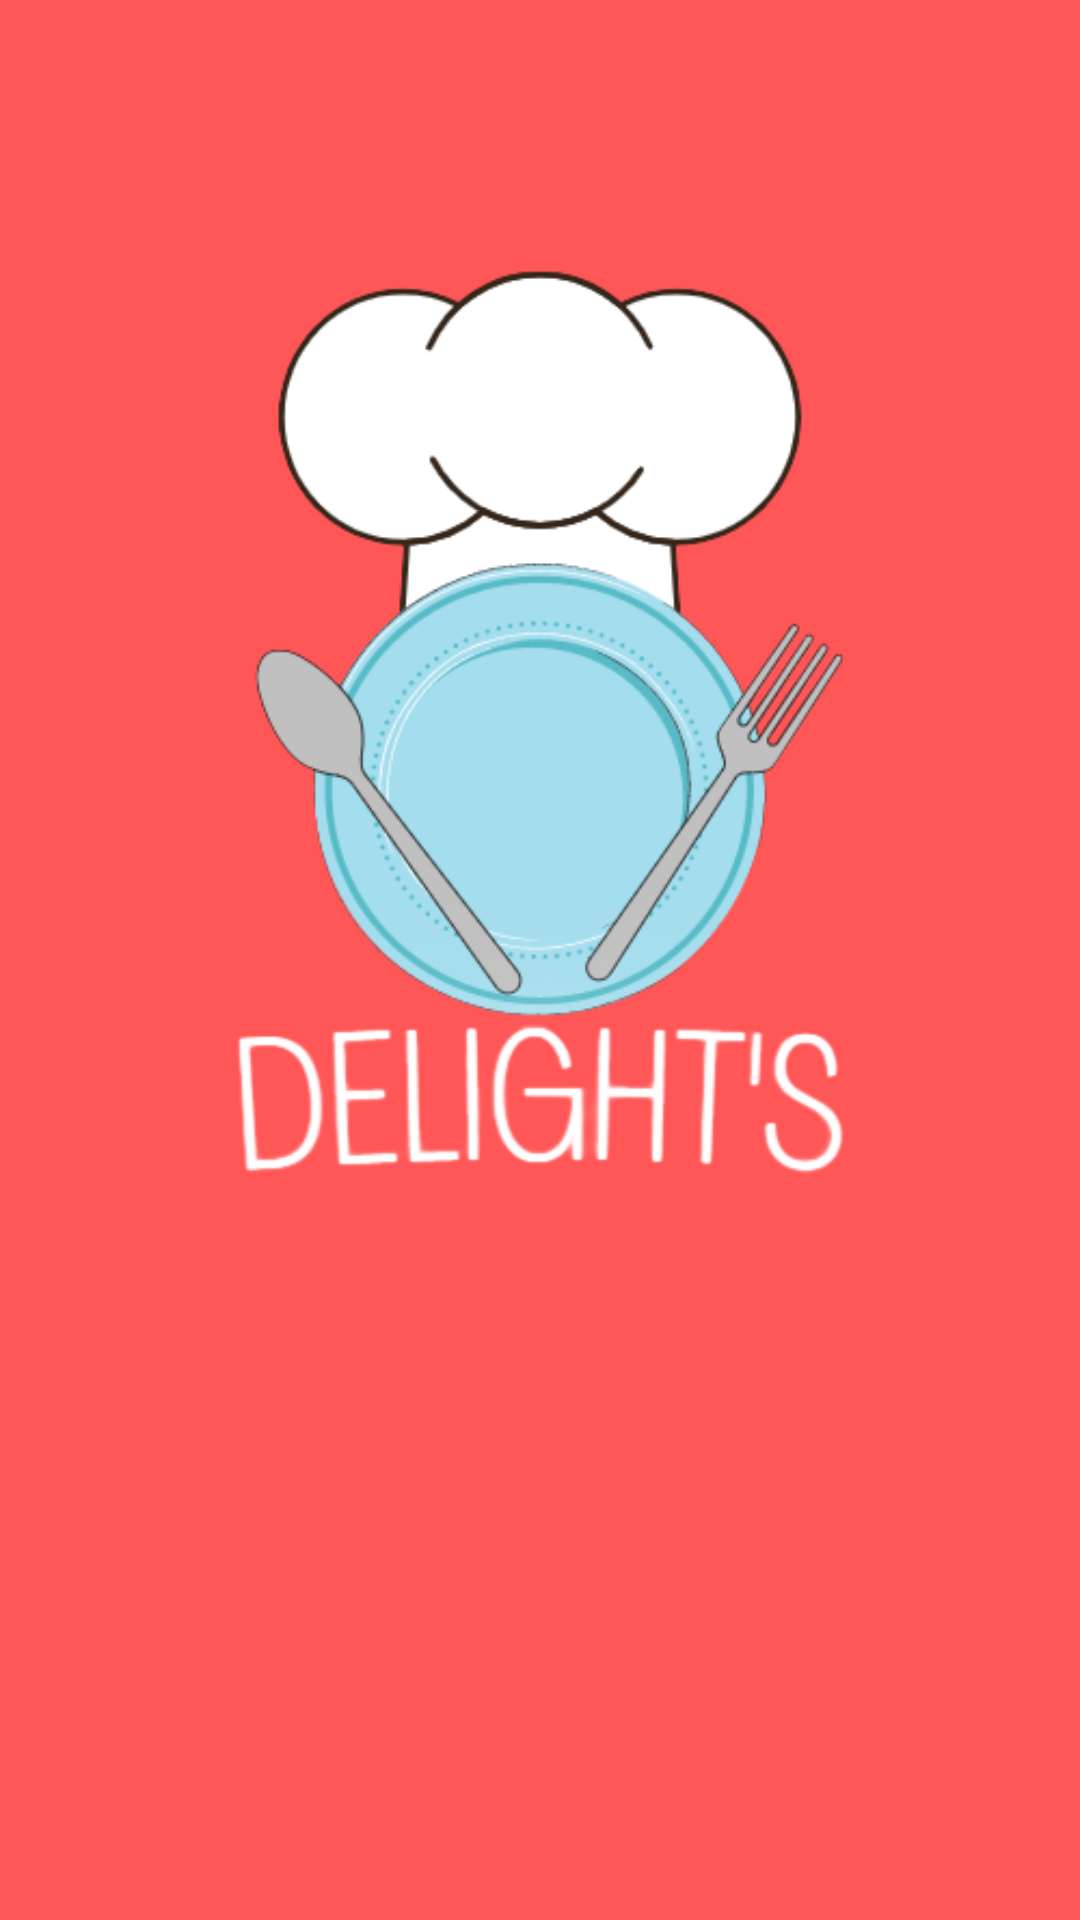

Here is an Android app screen rendered from its layout file. Give the layout XML and the strings, colors and styles it references.
<!-- AndroidManifest.xml: application theme Theme.Delights -->
<!-- res/layout/activity_main.xml -->
<?xml version="1.0" encoding="utf-8"?>
<androidx.constraintlayout.widget.ConstraintLayout xmlns:android="http://schemas.android.com/apk/res/android"
    xmlns:app="http://schemas.android.com/apk/res-auto"
    xmlns:tools="http://schemas.android.com/tools"
    android:layout_width="match_parent"
    android:layout_height="match_parent"
    android:background="@color/red_background"
    tools:context=".MainActivity">

    <ImageView
        android:id="@+id/imageView2"
        android:layout_width="wrap_content"
        android:layout_height="wrap_content"
        android:layout_marginTop="87dp"
        android:layout_marginBottom="144dp"
        app:layout_constraintBottom_toBottomOf="parent"
        app:layout_constraintEnd_toEndOf="parent"
        app:layout_constraintHorizontal_bias="0.0"
        app:layout_constraintStart_toStartOf="parent"
        app:layout_constraintTop_toTopOf="parent"
        app:layout_constraintVertical_bias="1.0"
        app:srcCompat="@drawable/delights_splash" />
</androidx.constraintlayout.widget.ConstraintLayout>
<!-- resources referenced by this layout -->
<resources>
  <color name="red_background">#FF5757</color>
  <!-- drawable delights_splash: png bitmap (drawable, 70652 bytes) -->
  <style name="Theme.Delights" parent="Theme.AppCompat.Light.NoActionBar">
          
          <item name="colorPrimary">@color/purple_500</item>
          <item name="colorPrimaryVariant">@color/purple_700</item>
          <item name="colorOnPrimary">@color/white</item>
          
          <item name="colorSecondary">@color/teal_200</item>
          <item name="colorSecondaryVariant">@color/teal_700</item>
          <item name="colorOnSecondary">@color/black</item>
          
          <item name="android:statusBarColor">@color/red_background</item>
          
      </style>
  <color name="purple_500">#FF6200EE</color>
  <color name="purple_700">#FF3700B3</color>
  <color name="white">#FFFFFFFF</color>
  <color name="teal_200">#FF03DAC5</color>
  <color name="teal_700">#FF018786</color>
  <color name="black">#FF000000</color>
</resources>
